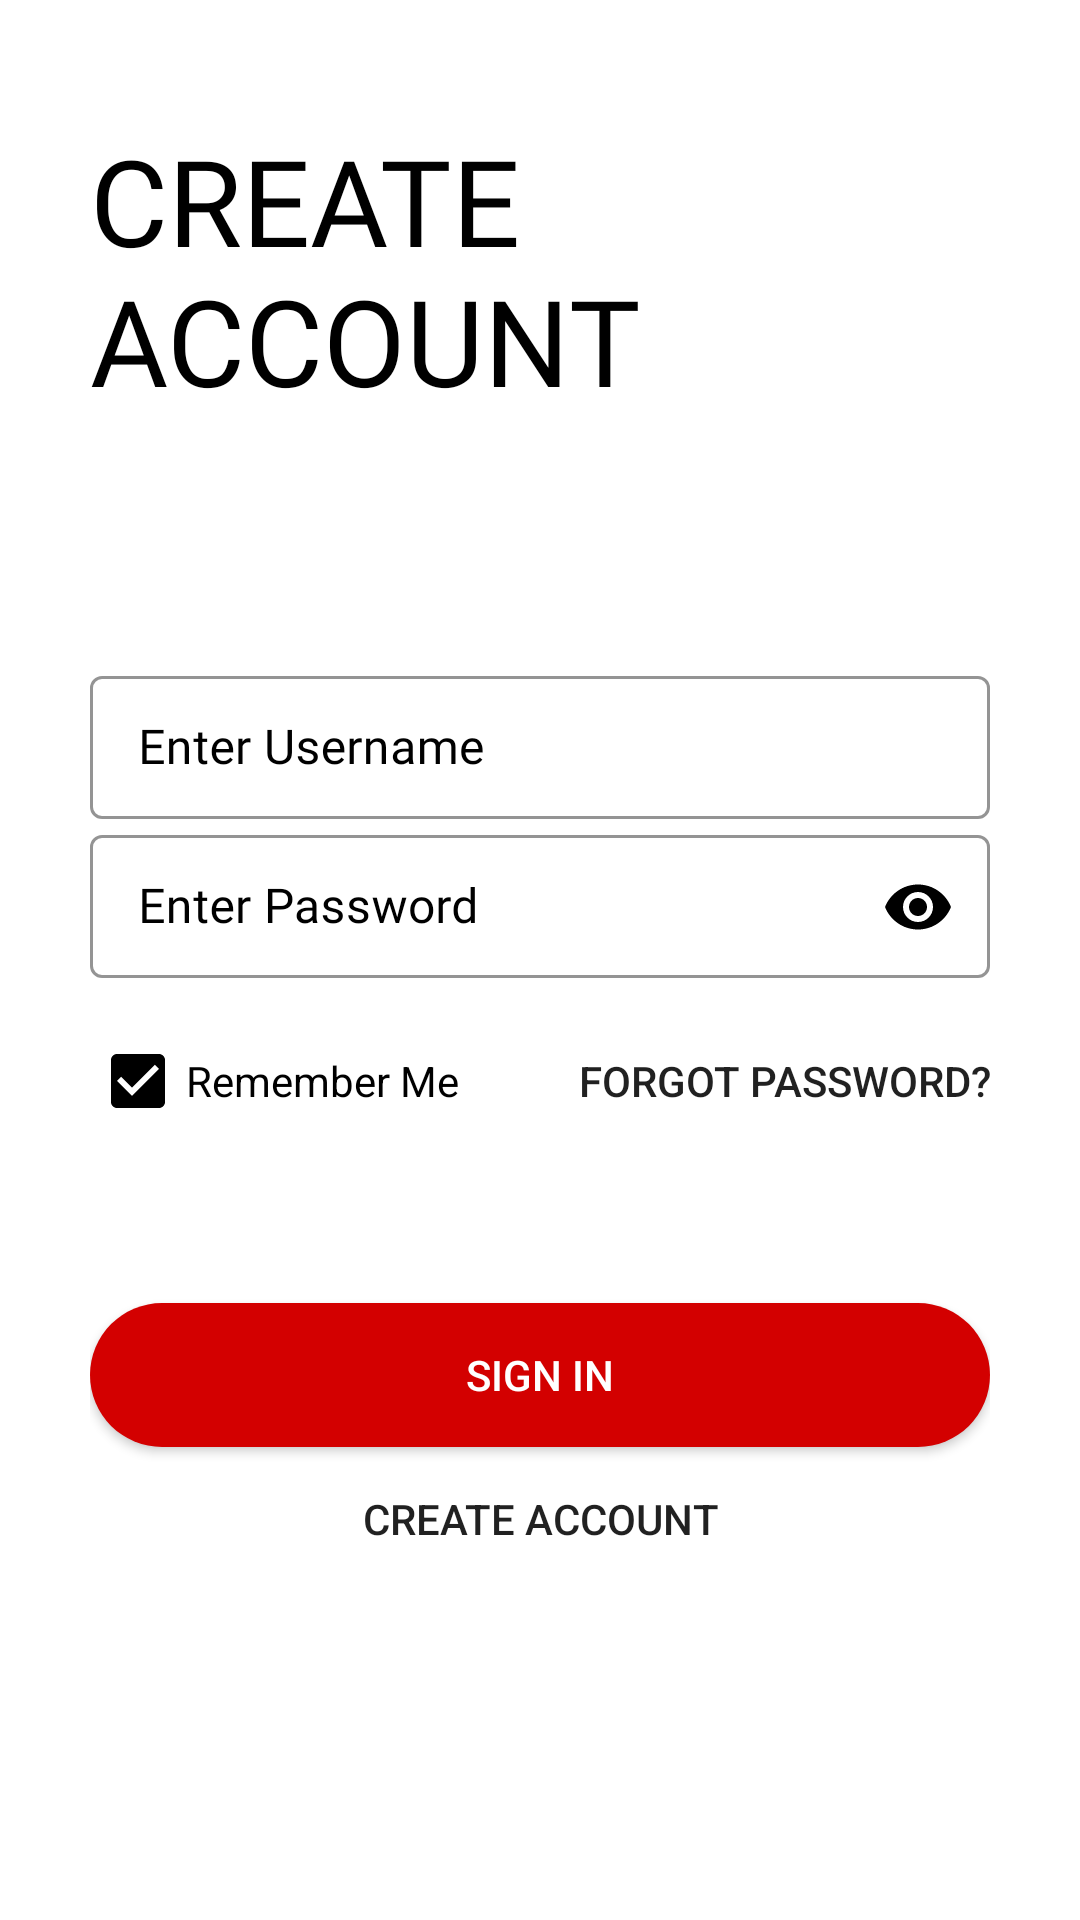

Android layout source for this screen:
<!-- AndroidManifest.xml: application theme Theme.Link -->
<!-- res/layout/activity_sign_up.xml -->
<?xml version="1.0" encoding="utf-8"?>
<ScrollView xmlns:android="http://schemas.android.com/apk/res/android"
    xmlns:app="http://schemas.android.com/apk/res-auto"
    xmlns:tools="http://schemas.android.com/tools"
    android:layout_width="match_parent"
    android:layout_height="match_parent"
    android:background="@color/white"
    android:padding="30dp"
    tools:context=".ui.signup.SignUpActivity">

    <LinearLayout
        android:layout_width="match_parent"
        android:layout_height="wrap_content"
        android:orientation="vertical">

        <ImageView
            android:id="@+id/sign_in_page_back_btn"
            android:layout_width="wrap_content"
            android:layout_height="wrap_content"
            android:padding="5dp"
            android:src="@drawable/ic_back_arrow"/>

        <TextView
            android:id="@+id/tv_sign_up_text"
            android:layout_width="wrap_content"
            android:layout_height="wrap_content"
            android:fontFamily="@font/muli_bold"
            android:text="@string/create_account"
            android:textAllCaps="true"
            android:textColor="@color/black"
            android:textSize="40sp"/>


        <LinearLayout
            android:layout_width="match_parent"
            android:layout_height="wrap_content"
            android:layout_marginTop="80dp"
            android:orientation="vertical">

            <com.google.android.material.textfield.TextInputLayout
                style="@style/Widget.MaterialComponents.TextInputLayout.OutlinedBox.Dense"
                android:layout_width="match_parent"
                android:layout_height="wrap_content"
                android:hint="@string/enter_username"
                android:textColorHint="@color/black"
                app:boxStrokeColor="@color/black"
                app:boxStrokeErrorColor="@color/red"
                app:boxStrokeWidthFocused="2dp"
                app:endIconMode="clear_text"
                app:endIconTint="@color/black"
                android:background="#00000000"
                app:hintTextColor="@color/black"
                app:startIconDrawable="@drawable/username_icon"
                app:startIconTint="@color/black">

                <com.google.android.material.textfield.TextInputEditText
                    android:layout_width="match_parent"
                    android:layout_height="wrap_content"
                    android:fontFamily="@font/muli"
                    android:inputType="textEmailAddress"
                    android:textColor="@color/black"
                    android:textColorHint="@color/black">

                </com.google.android.material.textfield.TextInputEditText>


            </com.google.android.material.textfield.TextInputLayout>


            <com.google.android.material.textfield.TextInputLayout
                style="@style/Widget.MaterialComponents.TextInputLayout.OutlinedBox.Dense"
                android:layout_width="match_parent"
                android:layout_height="wrap_content"
                android:hint="@string/enter_password"
                android:textColorHint="@color/black"
                app:boxStrokeColor="@color/black"
                app:boxStrokeErrorColor="@color/red"
                app:boxStrokeWidthFocused="2dp"
                app:endIconMode="password_toggle"
                app:endIconTint="@color/black"
                app:hintTextColor="@color/black"
                android:background="#00000000"
                app:startIconDrawable="@drawable/password_icon"
                app:startIconTint="@color/black">

                <com.google.android.material.textfield.TextInputEditText
                    android:layout_width="match_parent"
                    android:layout_height="wrap_content"
                    android:fontFamily="@font/muli"
                    android:inputType="textPassword"
                    android:textColor="@color/black"
                    android:textColorHint="@color/black">

                </com.google.android.material.textfield.TextInputEditText>


            </com.google.android.material.textfield.TextInputLayout>

            <RelativeLayout
                android:layout_width="match_parent"
                android:layout_height="wrap_content"
                android:layout_marginTop="10dp">


                <CheckBox
                    style="@style/Widget.AppCompat.CompoundButton.CheckBox"
                    android:layout_width="wrap_content"
                    android:layout_height="wrap_content"
                    android:layout_centerVertical="true"
                    android:background="#00000000"
                    android:buttonTint="@color/black"
                    android:minHeight="48dp"
                    android:checked="true"
                    android:text="@string/remember_me"
                    android:textColor="@color/black" />

                <Button
                    android:layout_width="wrap_content"
                    android:layout_height="wrap_content"
                    android:background="#00000000"
                    android:textAllCaps="true"
                    android:layout_centerVertical="true"
                    android:layout_alignParentEnd="true"
                    android:text="@string/sign_in_forgot_password_text"/>

            </RelativeLayout>

        </LinearLayout>

        <Button
            android:layout_width="match_parent"
            android:layout_height="wrap_content"
            android:textAllCaps="true"
            android:layout_marginTop="50dp"
            android:background="@drawable/button_rounded_corner"
            android:textColor="@color/white"
            android:transitionName="sign_in_transition"
            android:text="@string/btn_sign_in" />

        <Button
            android:layout_width="match_parent"
            android:layout_height="wrap_content"
            android:background="#00000000"
            android:textAllCaps="true"
            android:text="@string/btn_create_account"/>

    </LinearLayout>

</ScrollView>
<!-- resources referenced by this layout -->
<resources>
  <color name="black">#000000</color>
  <color name="red">#FF0000</color>
  <color name="white">#FFFFFF</color>
  <!-- drawable button_rounded_corner (drawable) -->
  <?xml version="1.0" encoding="utf-8"?>
  <shape xmlns:android="http://schemas.android.com/apk/res/android">
      <corners  android:radius="50dp"/>
      <solid android:color="@color/primary_900" />
  </shape>
  <string name="btn_create_account">Create Account</string>
  <string name="btn_sign_in">Sign In</string>
  <string name="create_account">Create \nAccount</string>
  <string name="enter_password">Enter Password</string>
  <string name="enter_username">Enter Username</string>
  <string name="remember_me">Remember Me</string>
  <string name="sign_in_forgot_password_text">Forgot Password?</string>
  <style name="Theme.Link" parent="Theme.MaterialComponents.Light.NoActionBar.Bridge">
          
          <item name="colorPrimary">@color/primary_700</item>
          <item name="colorPrimaryVariant">@color/primary_900</item>
          <item name="colorOnPrimary">@color/white</item>
          
          <item name="colorSecondary">@color/secondary_700</item>
          <item name="colorSecondaryVariant">@color/secondary_900</item>
          <item name="colorOnSecondary">@color/black</item>
          
          <item name="android:statusBarColor" tools:targetApi="l">?attr/colorPrimaryVariant</item>
          
      </style>
  <color name="primary_900">#D30000</color>
  <color name="primary_700">#F92406</color>
  <color name="secondary_700">#009BB2</color>
  <color name="secondary_900">#00646C</color>
</resources>
